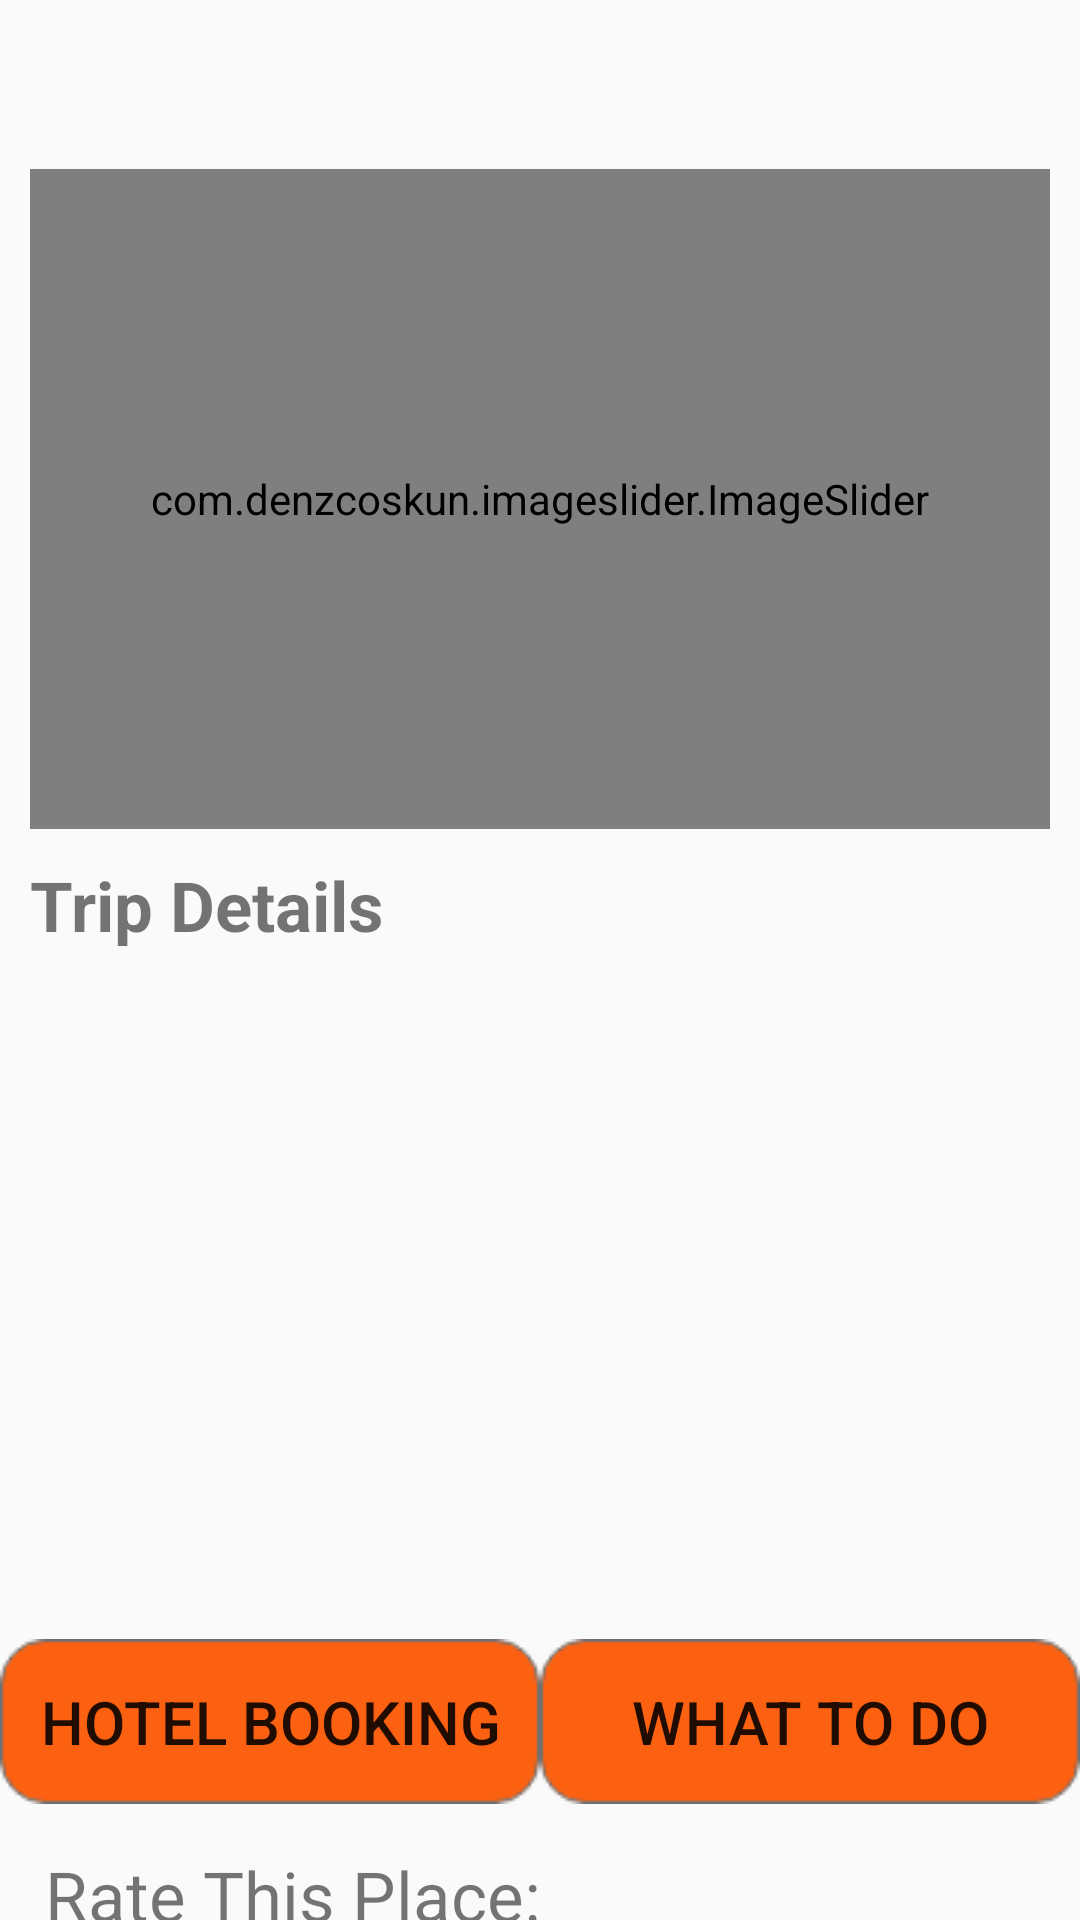

This screen was rendered from an Android layout file. Write that file and the resources it references.
<!-- AndroidManifest.xml: application theme Theme.Travelogue -->
<!-- res/layout/activity_site.xml -->
<?xml version="1.0" encoding="utf-8"?>
<RelativeLayout xmlns:android="http://schemas.android.com/apk/res/android"
    xmlns:app="http://schemas.android.com/apk/res-auto"
    xmlns:tools="http://schemas.android.com/tools"
    android:layout_width="match_parent"
    android:layout_height="match_parent"
    tools:context=".SiteActivity">

    <TextView
        android:id="@+id/demo_site_name"
        android:layout_width="wrap_content"
        android:layout_height="wrap_content"
        android:textSize="30sp"
        android:text=""
        android:layout_centerHorizontal="true"
        android:textStyle="bold"
        android:layout_marginTop="8dp"
        />

    <com.denzcoskun.imageslider.ImageSlider
        android:id="@+id/demo_image_slider"
        android:layout_width="match_parent"
        android:layout_height="220dp"
        android:layout_below="@+id/demo_site_name"
        android:layout_marginHorizontal="10dp"
        android:layout_marginTop="8dp"
        android:src="@drawable/amarhudachobi">

    </com.denzcoskun.imageslider.ImageSlider>

    <ScrollView
        android:id="@+id/demo_site_activity_scroll"
        android:layout_width="match_parent"
        android:layout_height="250dp"
        android:layout_below="@+id/demo_image_slider"
        android:layout_marginHorizontal="10dp"
        android:layout_marginTop="10dp">

        <LinearLayout
            android:layout_width="match_parent"
            android:layout_height="wrap_content"
            android:orientation="vertical">


            <TextView
                android:layout_width="match_parent"
                android:layout_height="wrap_content"
                android:text="Trip Details"
                android:textSize="23sp"
                android:textStyle="bold" />
            <TextView
                android:id="@+id/review_text"
                android:layout_width="match_parent"
                android:layout_height="wrap_content"
                android:text=""
                android:textSize="23sp"
                android:textStyle="bold"/>

            <TextView
                android:id="@+id/demotext"
                android:layout_width="match_parent"
                android:layout_height="wrap_content"
                android:textSize="18sp" />

        </LinearLayout>
    </ScrollView>

    <LinearLayout
        android:id="@+id/demo_site_details_linear"
        android:layout_width="match_parent"
        android:layout_height="wrap_content"
        android:orientation="horizontal"
        android:layout_below="@+id/demo_site_activity_scroll"
        android:layout_marginTop="10dp"
        android:weightSum="4">

            <Button
                android:id="@+id/demo_site_details_hotel_booking_button"
                android:layout_width="0dp"
                android:layout_height="wrap_content"
                android:layout_weight="2"
                android:background="@drawable/sitedetails_button"
                android:text="Hotel Booking"
                android:textSize="20dp" />


            <Button
                android:id="@+id/site_activity_todo"
                android:layout_width="0dp"
                android:layout_height="wrap_content"
                android:layout_weight="2"
                android:background="@drawable/sitedetails_button"
                android:text="What To Do"
                android:textSize="20dp"
                />
    </LinearLayout>

    <TextView
        android:id="@+id/rate_text"
        android:layout_width="wrap_content"
        android:layout_height="wrap_content"
        android:text="Rate This Place:"
        android:layout_below="@+id/demo_site_details_linear"
        android:textSize="23sp"
        android:layout_marginTop="15dp"
        android:layout_marginLeft="15dp"/>

    <RatingBar
        android:id="@+id/rating_bar"
        android:layout_width="wrap_content"
        android:layout_height="wrap_content"
        android:layout_below="@+id/rate_text"
        android:layout_marginLeft="10dp"
        android:numStars="5"
        android:stepSize="0.5"/>

    <Button
        android:id="@+id/submit_button"
        android:layout_width="wrap_content"
        android:layout_height="wrap_content"
        android:layout_toRightOf="@+id/rating_bar"
        android:layout_below="@+id/rate_text"
        android:text="Submit"
        android:background="@drawable/search_view_bg"
        android:layout_marginLeft="15dp"/>
</RelativeLayout>
<!-- resources referenced by this layout -->
<resources>
  <!-- drawable amarhudachobi: jpg bitmap (drawable-v24, 424261 bytes) -->
  <!-- drawable search_view_bg (drawable) -->
  <?xml version="1.0" encoding="utf-8"?>
  <shape xmlns:android="http://schemas.android.com/apk/res/android">
  
      <corners android:radius="8dp"/>
      <stroke android:color="#FF5722"
          android:width="2dp"/>
  
  </shape>
  <!-- drawable sitedetails_button: png bitmap (drawable-v24, 1469 bytes) -->
  <style name="Theme.Travelogue" parent="Theme.Design.Light.NoActionBar">
          
          <item name="colorPrimary">@color/purple_500</item>
          <item name="colorPrimaryVariant">@color/purple_700</item>
          <item name="colorOnPrimary">@color/white</item>
          
          <item name="colorSecondary">@color/teal_200</item>
          <item name="colorSecondaryVariant">@color/teal_700</item>
          <item name="colorOnSecondary">@color/black</item>
          
          <item name="android:statusBarColor" tools:targetApi="l">?attr/colorPrimaryVariant</item>
          
      </style>
  <!-- not gathered from this repository: default colours our renderer supplied (Android Studio template values) -->
  <color name="purple_500">#FF6200EE</color>
  <color name="purple_700">#FF3700B3</color>
  <color name="teal_200">#FF03DAC5</color>
  <color name="teal_700">#FF018786</color>
  <color name="black">#FF000000</color>
  <color name="white">#FFFFFFFF</color>
</resources>
